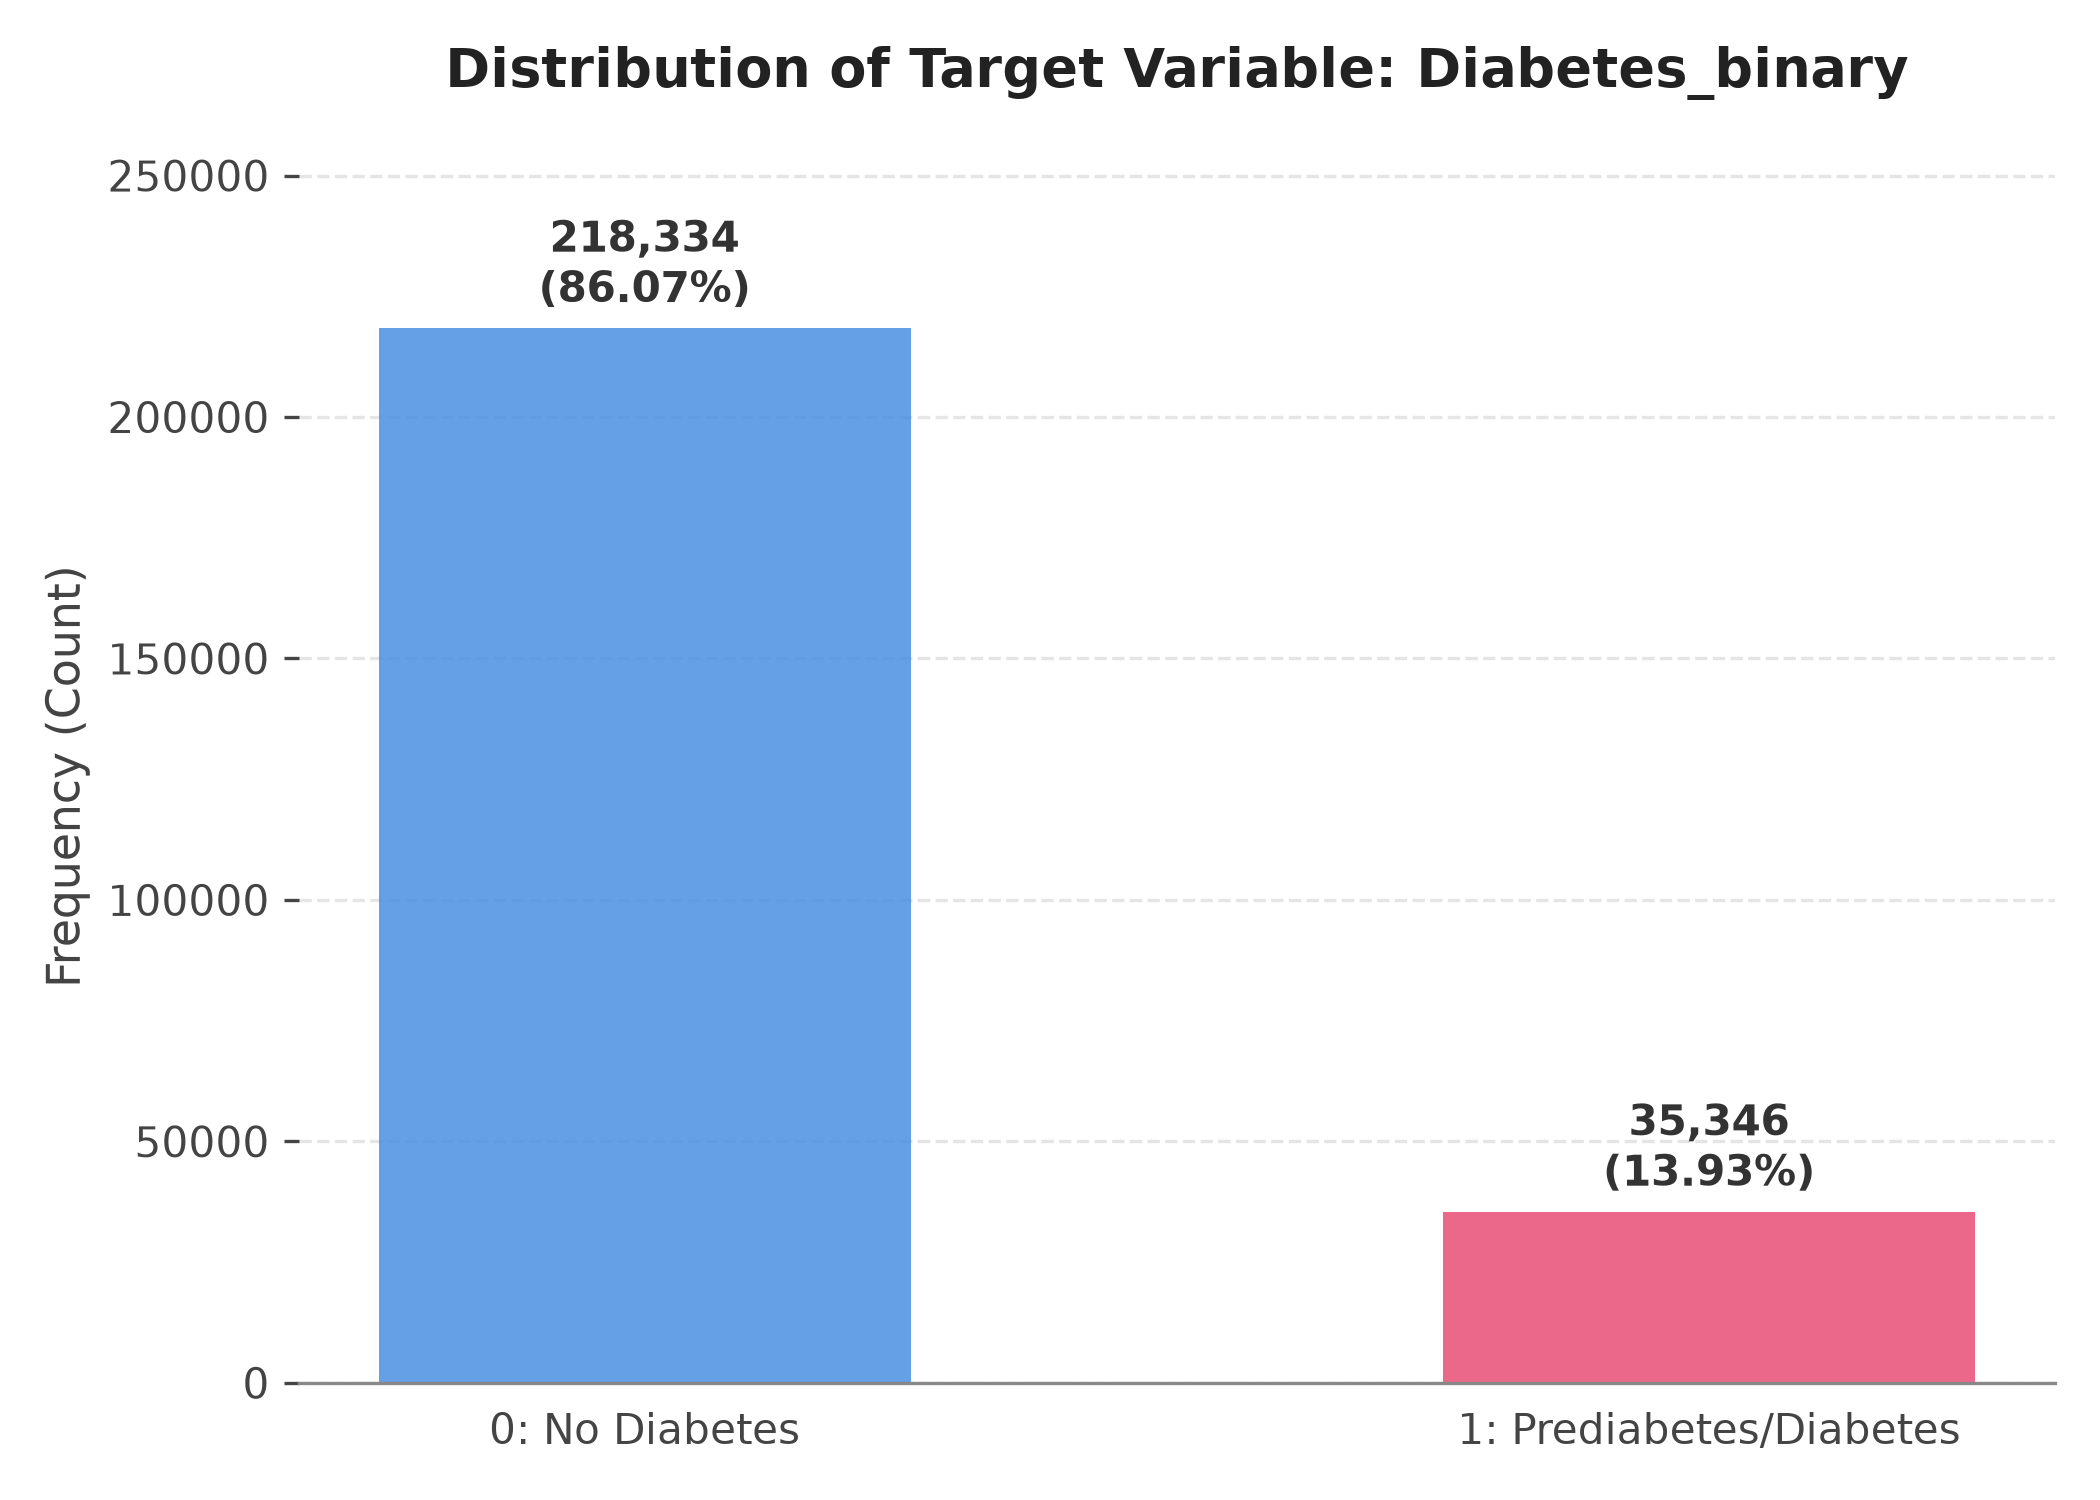

Values plotted in this chart, from the file beside it:
Class, Count, Percentage
0, 218334, 86.07
1, 35346, 13.93
